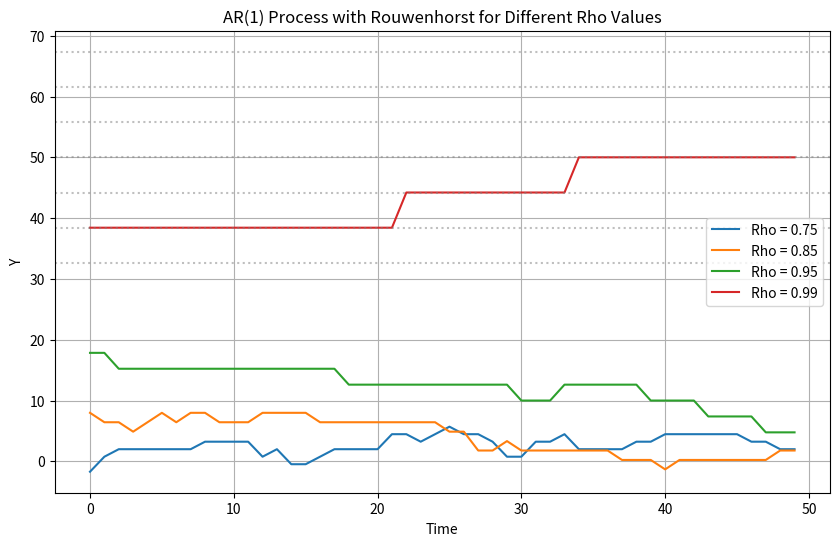

Recreate this plot in Python.
from scipy.stats import norm
import numpy as np
import matplotlib.pyplot as plt
from numpy.random import uniform

def rouwenhorst(N, rho, sigma, mu):
    """
    Implements the Rouwenhorst method to approximate an AR(1) process.
    
    Parameters:
    N : int - Number of states
    rho : float - Autoregressive coefficient
    sigma : float - Standard deviation of the shock
    mu : float - Mean of the process
    
    Returns:
    state_values : numpy array - Discretized state space
    transition_matrix : numpy array - Transition probability matrix
    """
    # Ensure rho is a single float value
    if isinstance(rho, list):
        raise ValueError("rho should be a single float, not a list.")

    # Compute the mean and standard deviation of the stationary distribution
    y_mean = mu / (1 - rho)
    y_sd = np.sqrt(sigma**2 / (1 - rho**2))

    # Compute the state range
    state_range = y_sd * np.sqrt(N - 1)

    # Define state bounds
    upper_bound = y_mean + state_range
    lower_bound = y_mean - state_range

    # Generate state values
    state_values = np.linspace(lower_bound, upper_bound, N)

    def build_transition_matrix(n, p, q):
        """Recursively constructs the transition matrix for the Rouwenhorst method."""
        if n == 2:
            return np.array([[p, 1 - p], [1 - q, q]])
        
        prev_matrix = build_transition_matrix(n - 1, p, q)
        
        p1 = np.zeros((n, n))
        p2 = np.zeros((n, n))
        p3 = np.zeros((n, n))
        p4 = np.zeros((n, n))
        
        p1[:n - 1, :n - 1] = p * prev_matrix
        p2[:n - 1, 1:] = (1 - p) * prev_matrix
        p3[1:, :-1] = (1 - q) * prev_matrix
        p4[1:, 1:] = q * prev_matrix
        
        pmat = p1 + p2 + p3 + p4
        pmat[1:n - 1, :] /= 2  # Normalize rows
        
        return pmat

    # Compute transition probabilities
    p = (1 + rho) / 2
    q = p

    # Build transition matrix
    transition_matrix = build_transition_matrix(N, p, q)

    return state_values, transition_matrix


def simulate(grid, pmat, T):
    """
    Simulates a discrete Markov chain given a transition matrix.
    
    Parameters:
    grid : numpy array - Discretized state values
    pmat : numpy array - Transition probability matrix
    T : int - Number of time periods
    
    Returns:
    y : numpy array - Simulated AR(1) process
    """
    N = len(grid)
    state0 = np.random.choice(N, p=np.ones(N) / N)  # Random initial state

    # Compute cumulative transition probabilities
    cmat = np.cumsum(pmat, axis=1)

    # Initialize container for simulation
    y = np.zeros(T)

    # Simulation loop
    for i in range(T):
        y[i] = grid[state0]  # Store current state value
        r = np.random.uniform()
        state0 = np.searchsorted(cmat[state0, :], r)  # Determine next state

    return y


# Input parameters
N = 7
mu = 0.5
rho_list = [0.75, 0.85, 0.95, 0.99]  # Multiple rho values
sigma = 1
T = 50

# Seed for reproducibility
seed = 2025
np.random.seed(seed)

# Dictionary to store simulations
sim = {}

# Loop through different rho values and simulate AR(1) processes
plt.figure(figsize=(10, 6))

for rho in rho_list:
    state_values, transition_matrix = rouwenhorst(N, rho, sigma, mu)
    sim[f"rho_{rho}"] = simulate(state_values, transition_matrix, T)
    
    # Plot the simulated time series
    plt.plot(range(T), sim[f"rho_{rho}"], label=f"Rho = {rho}")

# Plot state grid as reference
for state in state_values:
    plt.axhline(y=state, color='gray', linestyle=':', alpha=0.5)

plt.xlabel('Time')
plt.ylabel('Y')
plt.title("AR(1) Process with Rouwenhorst for Different Rho Values")
plt.legend()
plt.grid()
plt.show()
